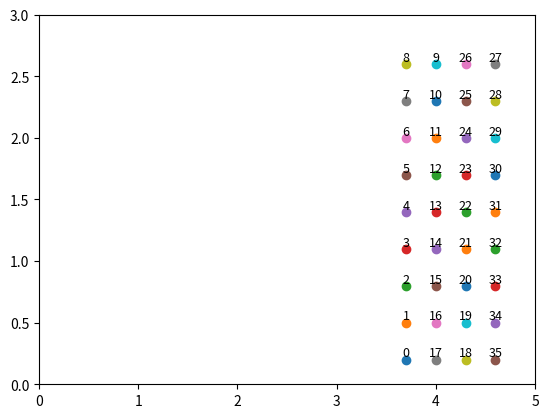

Reproduce this figure in Python.
import numpy as np
import matplotlib.pyplot as plt


def snake():

    layers_x = 4
    layers_y = 9
    dx = 0.3
    dy = 0.3
    start_p = np.array([3.7, 0.2])

    goal_list = []

    for i in range(layers_x):
        for j in range(layers_y):
            if i % 2 == 0:
                goal_list.append(start_p + np.array([i*dx, j*dy]))
            else:
                goal_list.append(start_p + np.array([i*dx, (layers_y-j-1)*dy]))

    return goal_list


a = snake()

for i, val in enumerate(a):
    plt.scatter(val[0], val[1])
    plt.text(val[0], val[1], str(i), fontsize=9, ha='center', va='bottom')

plt.xlim(0, 5)
plt.ylim(0, 3)
plt.show()
